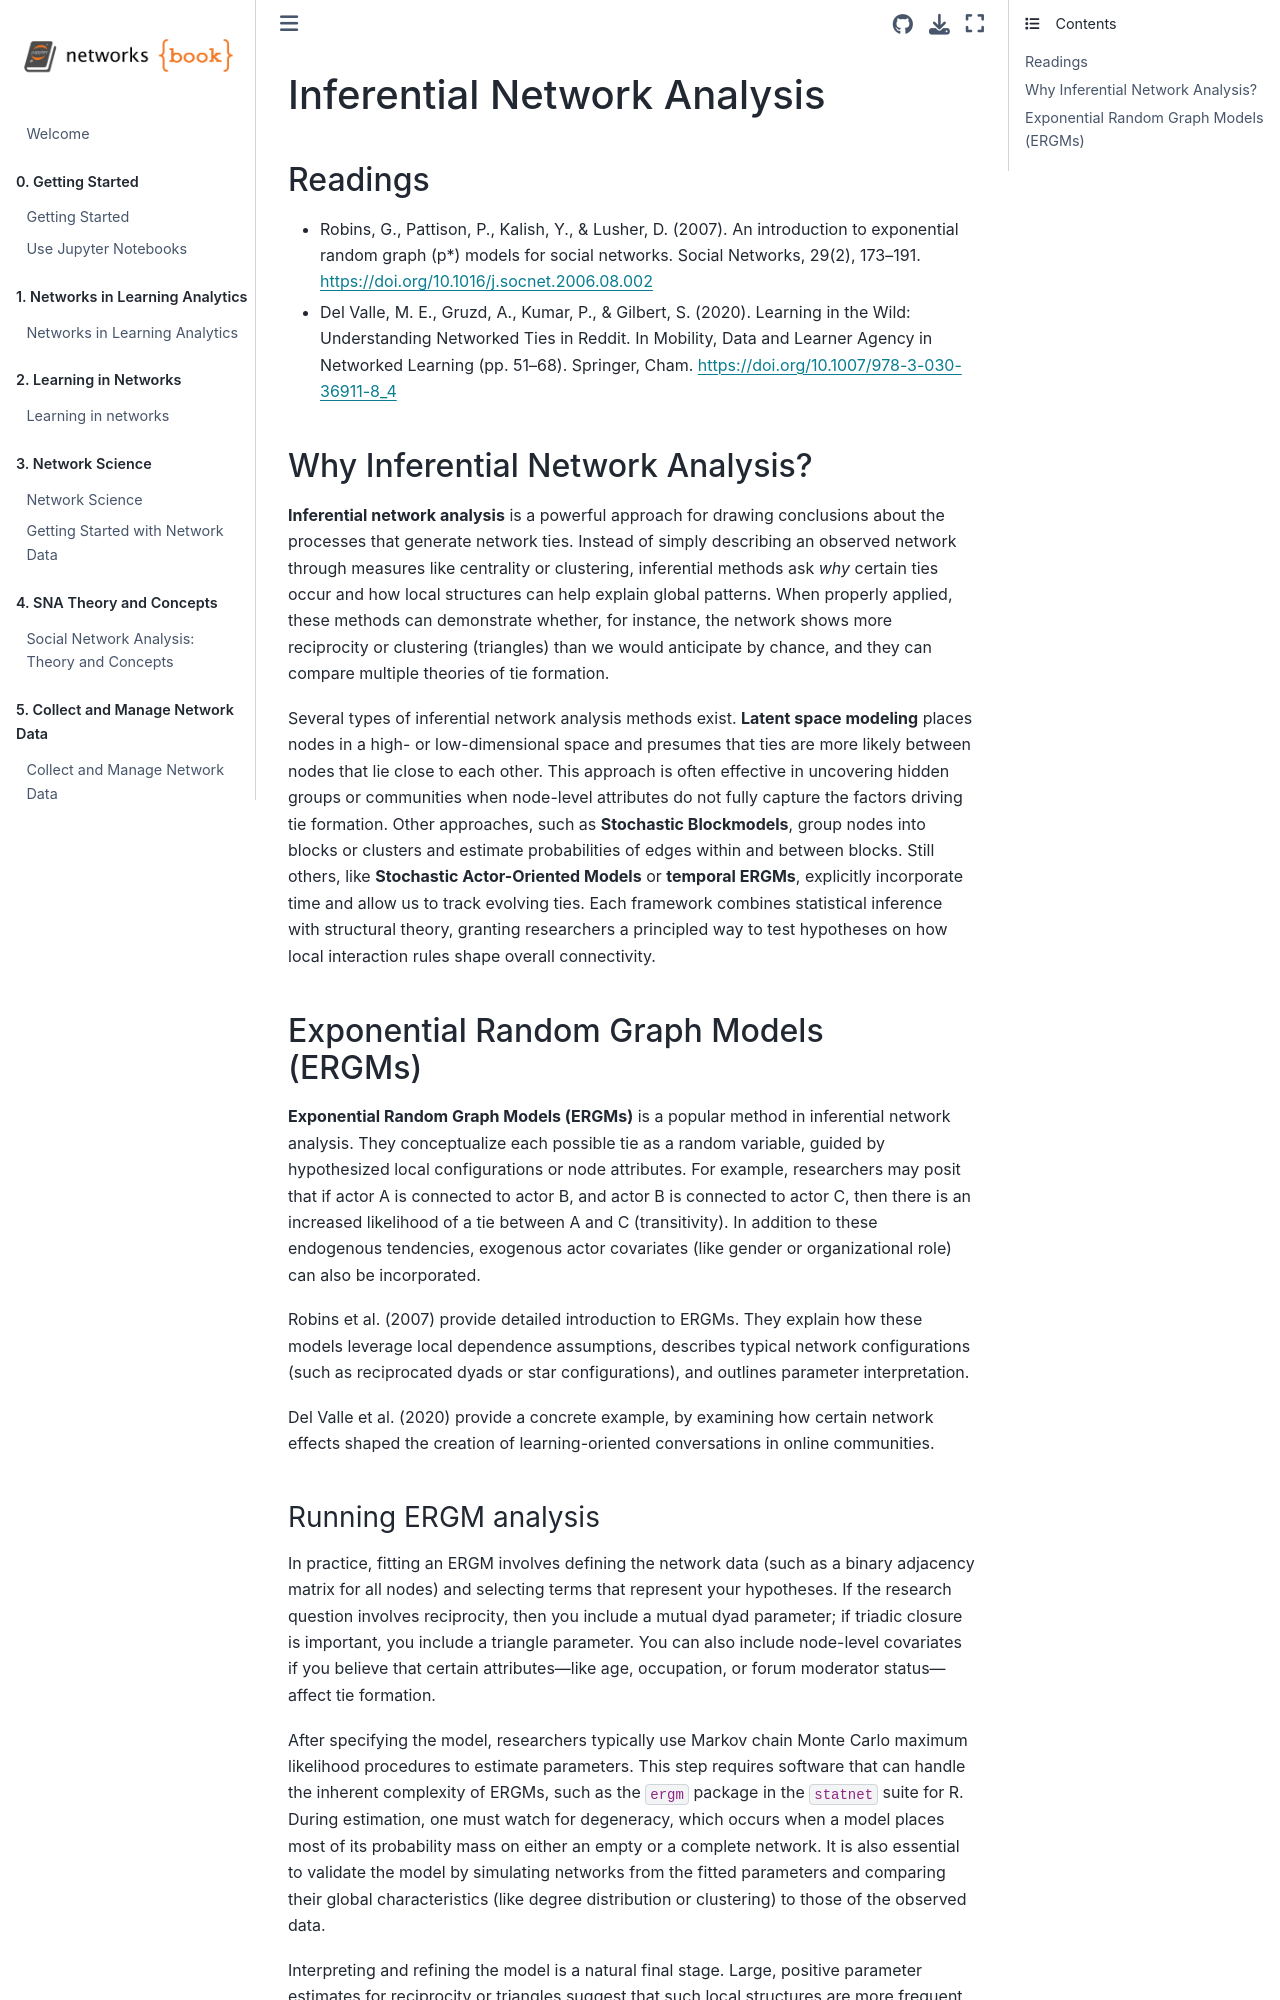

repository: penn-wonderlab/networks_book · page: ch11-inferential-network-analysis.html · generator: jekyll

# Inferential Network Analysis


## Readings

- Robins, G., Pattison, P., Kalish, Y., & Lusher, D. (2007). An introduction to exponential random graph (p*) models for social networks. Social Networks, 29(2), 173–191. https://doi.org/10.1016/j.socnet.2006.08.002
- Del Valle, M. E., Gruzd, A., Kumar, P., & Gilbert, S. (2020). Learning in the Wild: Understanding Networked Ties in Reddit. In Mobility, Data and Learner Agency in Networked Learning (pp. 51–68). Springer, Cham. https://doi.org/10.1007/978-3-030-36911-8_4

## Why Inferential Network Analysis?

**Inferential network analysis** is a powerful approach for drawing conclusions about the processes that generate network ties. Instead of simply describing an observed network through measures like centrality or clustering, inferential methods ask _why_ certain ties occur and how local structures can help explain global patterns. When properly applied, these methods can demonstrate whether, for instance, the network shows more reciprocity or clustering (triangles) than we would anticipate by chance, and they can compare multiple theories of tie formation.

Several types of inferential network analysis methods exist. **Latent space modeling** places nodes in a high- or low-dimensional space and presumes that ties are more likely between nodes that lie close to each other. This approach is often effective in uncovering hidden groups or communities when node-level attributes do not fully capture the factors driving tie formation. Other approaches, such as **Stochastic Blockmodels**, group nodes into blocks or clusters and estimate probabilities of edges within and between blocks. Still others, like **Stochastic Actor-Oriented Models** or **temporal ERGMs**, explicitly incorporate time and allow us to track evolving ties. Each framework combines statistical inference with structural theory, granting researchers a principled way to test hypotheses on how local interaction rules shape overall connectivity.

## Exponential Random Graph Models (ERGMs)

**Exponential Random Graph Models (ERGMs)** is a popular method in inferential network analysis. They conceptualize each possible tie as a random variable, guided by hypothesized local configurations or node attributes. For example, researchers may posit that if actor A is connected to actor B, and actor B is connected to actor C, then there is an increased likelihood of a tie between A and C (transitivity). In addition to these endogenous tendencies, exogenous actor covariates (like gender or organizational role) can also be incorporated.

Robins et al. (2007) provide detailed introduction to ERGMs. They explain how these models leverage local dependence assumptions, describes typical network configurations (such as reciprocated dyads or star configurations), and outlines parameter interpretation. 

Del Valle et al. (2020) provide a concrete example, by examining how certain network effects shaped the creation of learning-oriented conversations in online communities.
